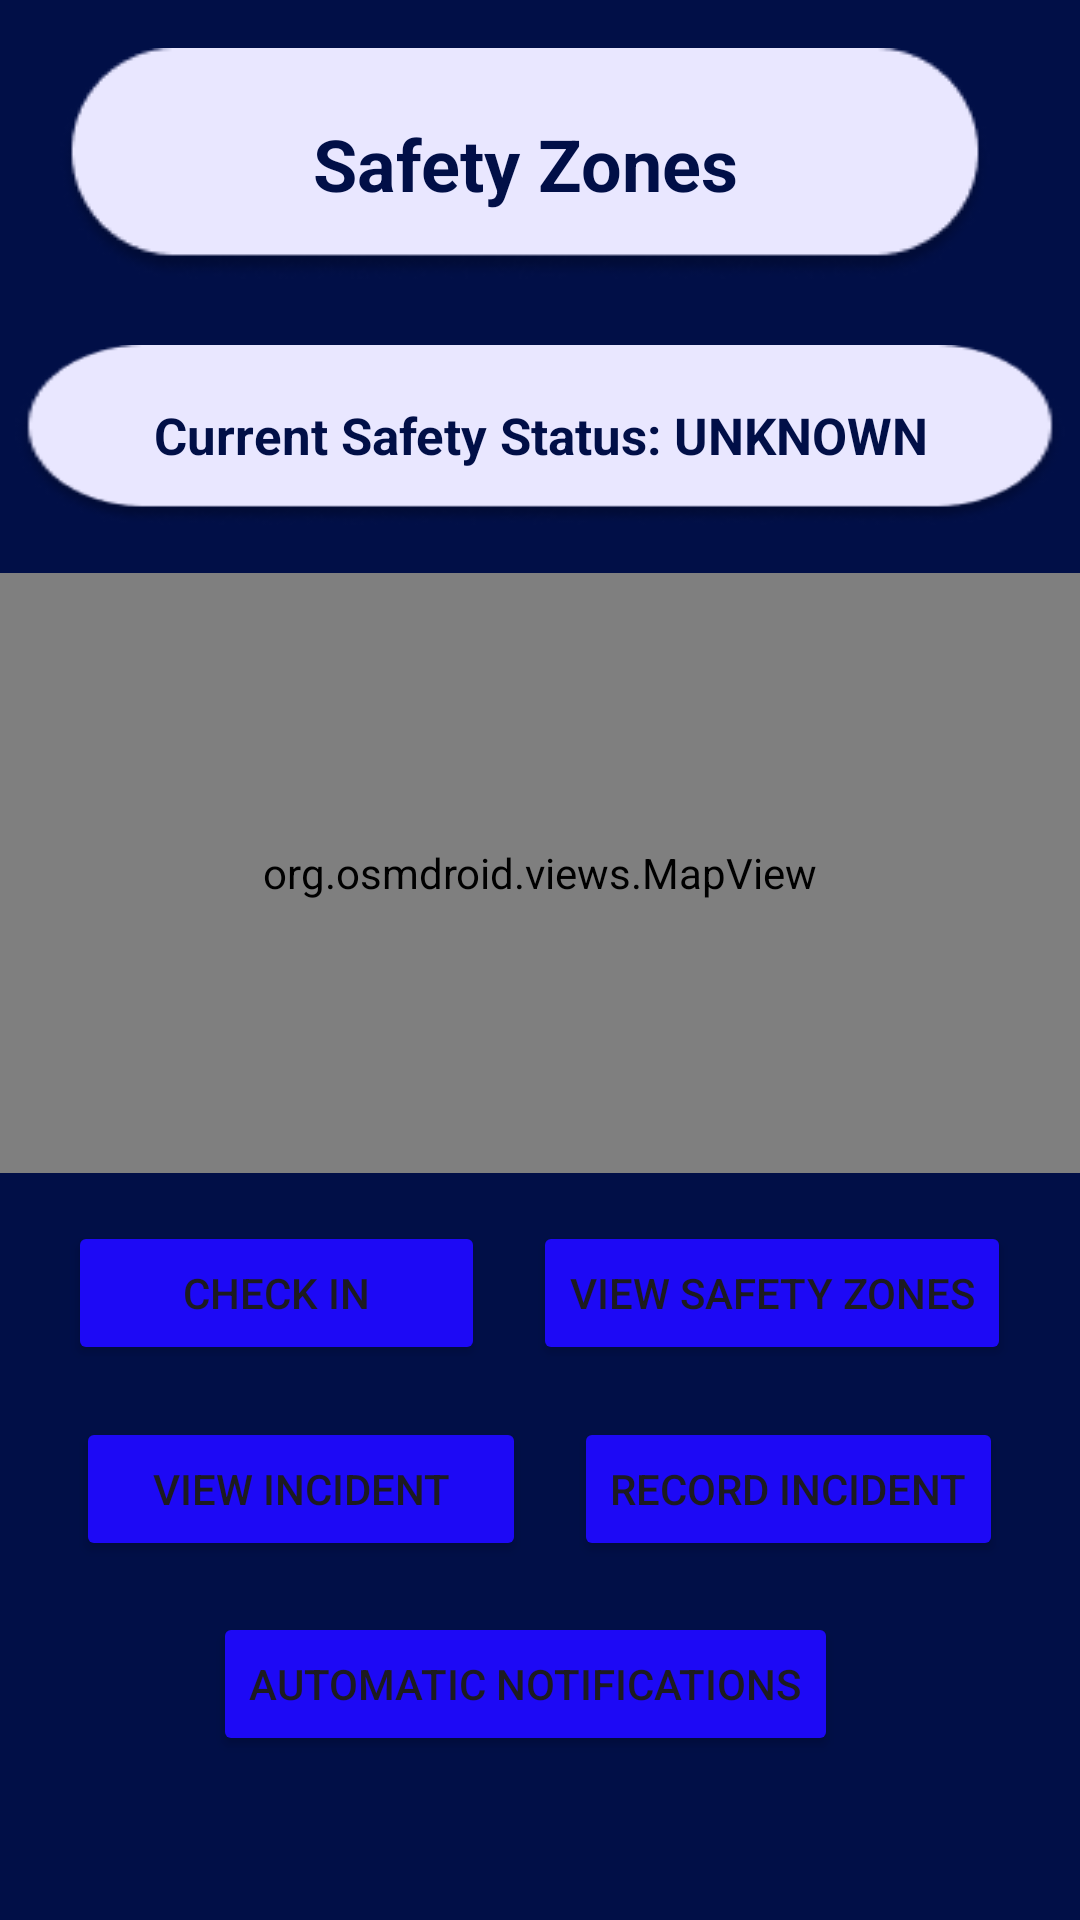

Reconstruct the res/layout file that produces this screen, plus the resources it refers to.
<!-- AndroidManifest.xml: application theme Theme.Personalsafetyapp -->
<!-- res/layout/activity_safety_status.xml -->
<?xml version="1.0" encoding="utf-8"?>
<RelativeLayout xmlns:android="http://schemas.android.com/apk/res/android"
    xmlns:app="http://schemas.android.com/apk/res-auto"
    xmlns:tools="http://schemas.android.com/tools"
    android:layout_width="match_parent"
    android:layout_height="match_parent"
    android:background="#010F47"
    tools:context=".SafetyStatusFragment">

    
    <TextView
        android:id="@+id/titleTextView"
        android:layout_width="wrap_content"
        android:layout_height="wrap_content"
        android:layout_alignParentEnd="true"
        android:layout_centerHorizontal="true"
        android:layout_marginTop="16dp"
        android:layout_marginEnd="30dp"
        android:background="@drawable/circular_background"
        android:gravity="center"
        android:padding="8dp"
        android:text="Safety Zones"
        android:textSize="24sp"
        android:textStyle="bold"
        android:textColor="#010F47" />

    <ImageButton
        android:id="@+id/imageButton3"
        android:layout_width="wrap_content"
        android:layout_height="wrap_content"
        android:layout_below="@id/titleTextView"
        android:layout_marginStart="10dp"
        android:layout_marginTop="-52.5dp"
        android:background="@android:color/transparent"
        app:srcCompat="@drawable/ic_more_vertical" />

    <ImageButton
        android:id="@+id/imageButton2"
        android:layout_width="wrap_content"
        android:layout_height="wrap_content"
        android:layout_below="@id/titleTextView"
        android:layout_alignParentEnd="true"
        android:layout_marginEnd="355dp"
        android:background="@android:color/transparent"
        app:srcCompat="@drawable/ic_arrow_left" />

    
    <TextView
        android:id="@+id/currentSafetyStatusTextView"
        android:layout_width="350dp"
        android:layout_height="60dp"
        android:layout_centerHorizontal="true"
        android:layout_below="@id/imageButton2"
        android:layout_marginTop="22dp"
        android:background="@drawable/circular_background"
        android:textStyle="bold"
        android:gravity="center"
        android:padding="18dp"
        android:text="Current Safety Status: UNKNOWN"
        android:textColor="#010F47"
        android:textSize="17sp" />

    
    <org.osmdroid.views.MapView
        android:id="@+id/currentLocationMapPlaceholder"
        android:layout_width="match_parent"
        android:layout_height="200dp"
        android:layout_below="@id/currentSafetyStatusTextView"
        android:layout_marginTop="16dp"
        android:background="#E9E7FF" />

    
    <LinearLayout
        android:id="@+id/topRowButtons"
        android:layout_width="match_parent"
        android:layout_height="wrap_content"
        android:layout_below="@id/currentLocationMapPlaceholder"
        android:layout_marginTop="16dp"
        android:gravity="center"
        android:orientation="horizontal">

        <Button
            android:id="@+id/checkInButton"
            android:layout_width="139dp"
            android:layout_height="wrap_content"
            android:layout_marginEnd="8dp"
            android:backgroundTint="#1D09F5"
            android:text="Check In" />

        <Button
            android:id="@+id/viewSafetyZonesButton"
            android:layout_width="wrap_content"
            android:layout_height="wrap_content"
            android:layout_marginStart="8dp"
            android:backgroundTint="#1D09F5"
            android:text="View Safety Zones" />
    </LinearLayout>

    
    <LinearLayout
        android:id="@+id/middleRowButtons"
        android:layout_width="match_parent"
        android:layout_height="wrap_content"
        android:layout_below="@id/topRowButtons"
        android:layout_marginTop="16dp"
        android:gravity="center"
        android:orientation="horizontal">

        <Button
            android:id="@+id/viewIncidentButton"
            android:layout_width="150dp"
            android:layout_height="wrap_content"
            android:layout_marginTop="1dp"
            android:backgroundTint="#1D09F5"
            android:text="View Incident" />

        <Button
            android:id="@+id/recordIncidentButton"
            android:layout_width="wrap_content"
            android:layout_height="wrap_content"
            android:layout_marginStart="16dp"
            android:layout_marginTop="1dp"
            android:backgroundTint="#1D09F5"
            android:text="Record Incident" />
    </LinearLayout>

    <LinearLayout
        android:id="@+id/bottomRowButtons"
        android:layout_width="match_parent"
        android:layout_height="wrap_content"
        android:layout_below="@id/middleRowButtons"
        android:layout_marginTop="16dp"
        android:gravity="center"
        android:orientation="horizontal">

        <Button
            android:id="@+id/autoNotificationsButton"
            android:layout_width="wrap_content"
            android:layout_height="wrap_content"
            android:layout_marginStart="-10dp"
            android:layout_marginTop="1dp"
            android:backgroundTint="#1D09F5"
            android:text="Automatic Notifications" />
    </LinearLayout>

    
</RelativeLayout>
<!-- resources referenced by this layout -->
<resources>
  <!-- drawable circular_background: png bitmap (drawable, 4927 bytes) -->
  <style name="Theme.Personalsafetyapp" parent="Base.Theme.Personalsafetyapp" />
  <style name="Base.Theme.Personalsafetyapp" parent="Theme.Material3.DayNight.NoActionBar">
          
          
      </style>
</resources>
